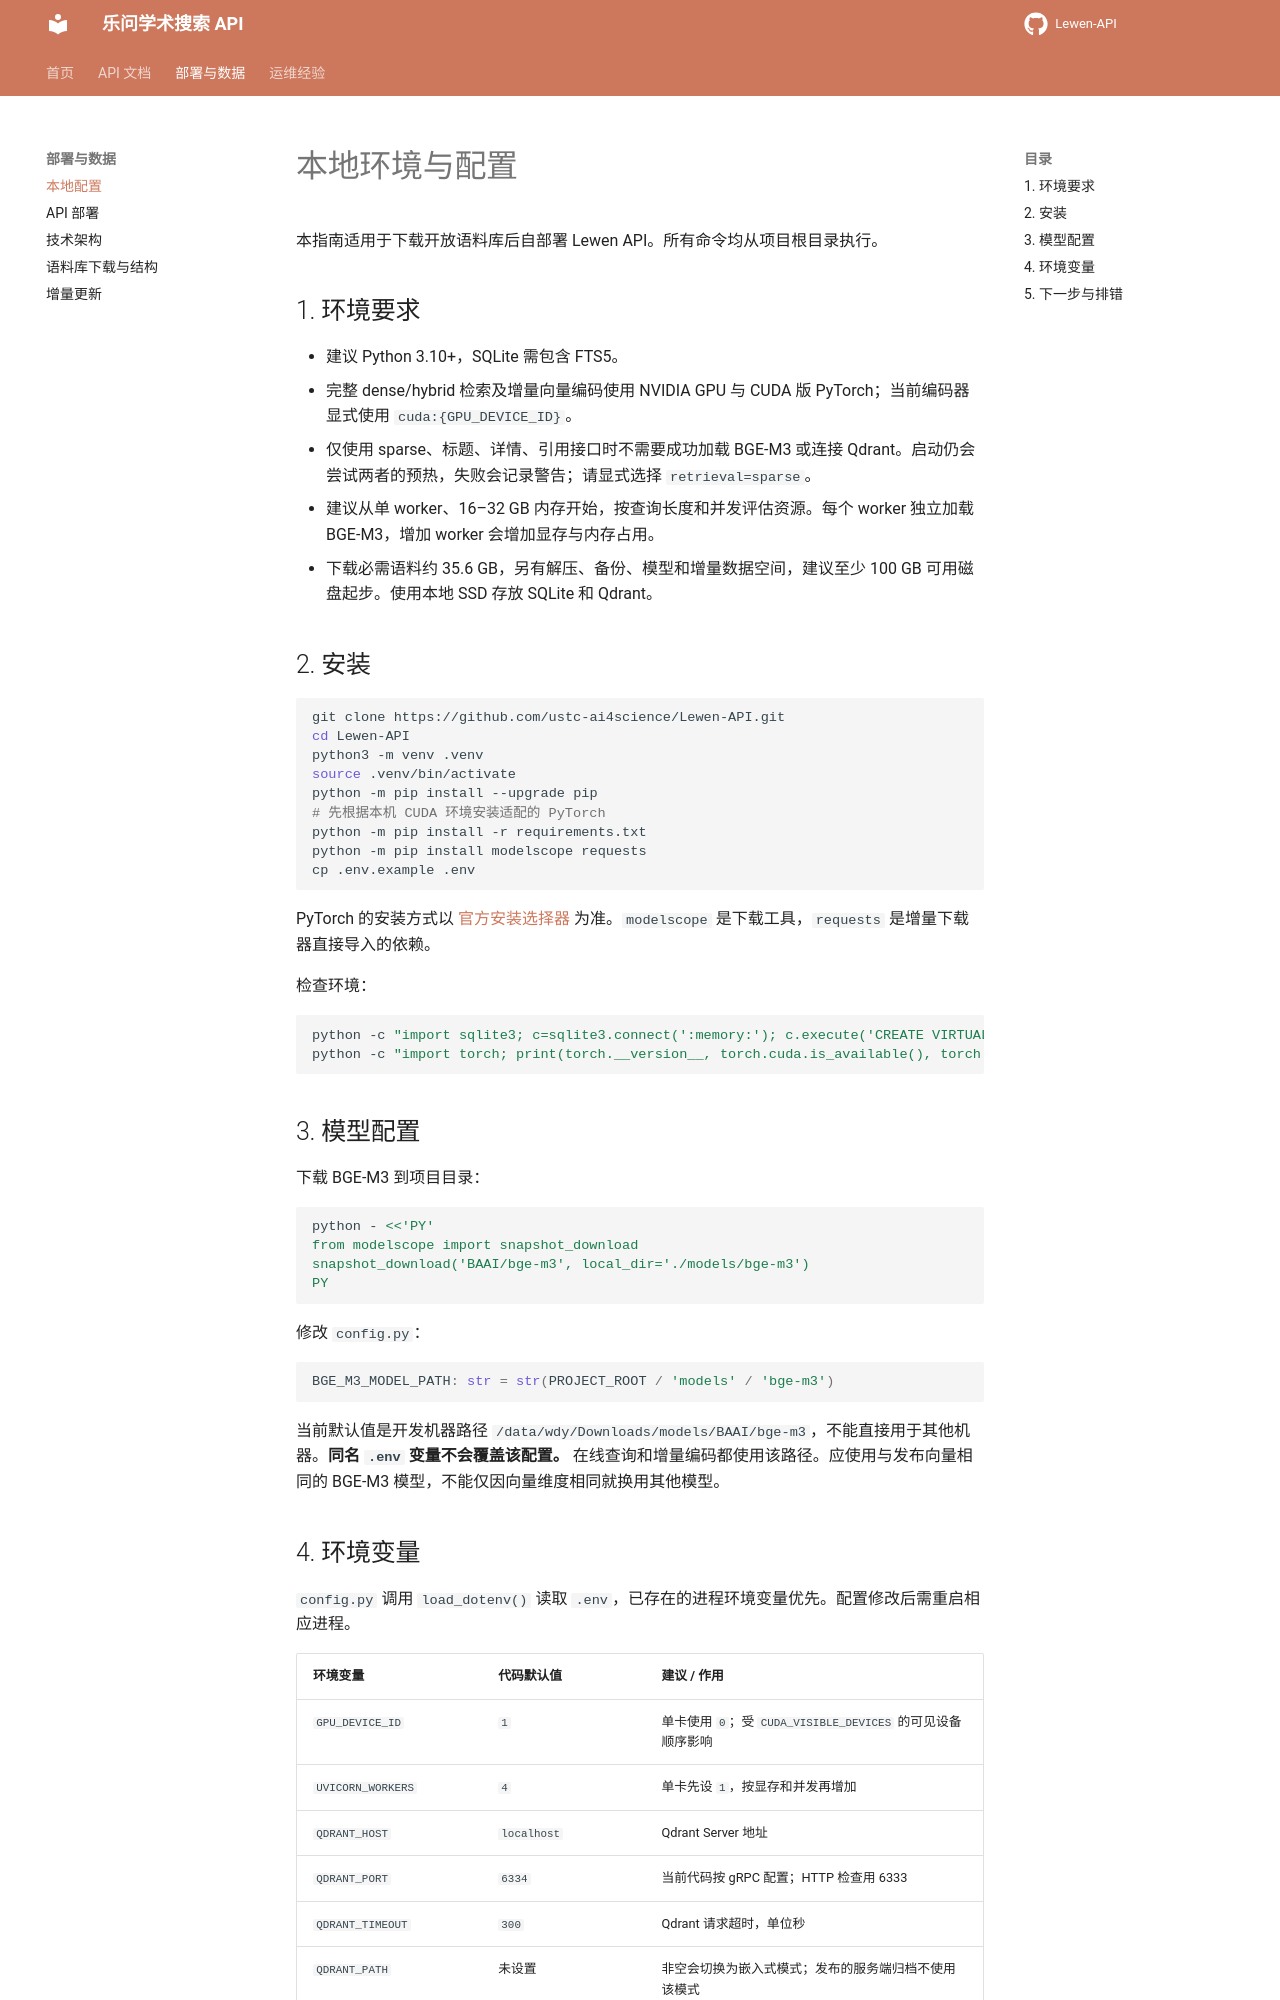

repository: ustc-ai4science/Lewen-API · page: setup/index.html · generator: mkdocs

# 本地环境与配置

本指南适用于下载开放语料库后自部署 Lewen API。所有命令均从项目根目录执行。

## 1. 环境要求

- 建议 Python 3.10+，SQLite 需包含 FTS5。
- 完整 dense/hybrid 检索及增量向量编码使用 NVIDIA GPU 与 CUDA 版 PyTorch；当前编码器显式使用 `cuda:{GPU_DEVICE_ID}`。
- 仅使用 sparse、标题、详情、引用接口时不需要成功加载 BGE-M3 或连接 Qdrant。启动仍会尝试两者的预热，失败会记录警告；请显式选择 `retrieval=sparse`。
- 建议从单 worker、16–32 GB 内存开始，按查询长度和并发评估资源。每个 worker 独立加载 BGE-M3，增加 worker 会增加显存与内存占用。
- 下载必需语料约 35.6 GB，另有解压、备份、模型和增量数据空间，建议至少 100 GB 可用磁盘起步。使用本地 SSD 存放 SQLite 和 Qdrant。

## 2. 安装

```bash
git clone https://github.com/ustc-ai4science/Lewen-API.git
cd Lewen-API
python3 -m venv .venv
source .venv/bin/activate
python -m pip install --upgrade pip
# 先根据本机 CUDA 环境安装适配的 PyTorch
python -m pip install -r requirements.txt
python -m pip install modelscope requests
cp .env.example .env
```

PyTorch 的安装方式以 [官方安装选择器](https://pytorch.org/get-started/locally/) 为准。`modelscope` 是下载工具，`requests` 是增量下载器直接导入的依赖。

检查环境：

```bash
python -c "import sqlite3; c=sqlite3.connect(':memory:'); c.execute('CREATE VIRTUAL TABLE test USING fts5(text)'); print('FTS5 ready')"
python -c "import torch; print(torch.__version__, torch.cuda.is_available(), torch.cuda.device_count())"
```

## 3. 模型配置

下载 BGE-M3 到项目目录：

```bash
python - <<'PY'
from modelscope import snapshot_download
snapshot_download('BAAI/bge-m3', local_dir='./models/bge-m3')
PY
```

修改 `config.py`：

```python
BGE_M3_MODEL_PATH: str = str(PROJECT_ROOT / 'models' / 'bge-m3')
```

当前默认值是开发机器路径 `/data/wdy/Downloads/models/BAAI/bge-m3`，不能直接用于其他机器。**同名 `.env` 变量不会覆盖该配置。** 在线查询和增量编码都使用该路径。应使用与发布向量相同的 BGE-M3 模型，不能仅因向量维度相同就换用其他模型。
